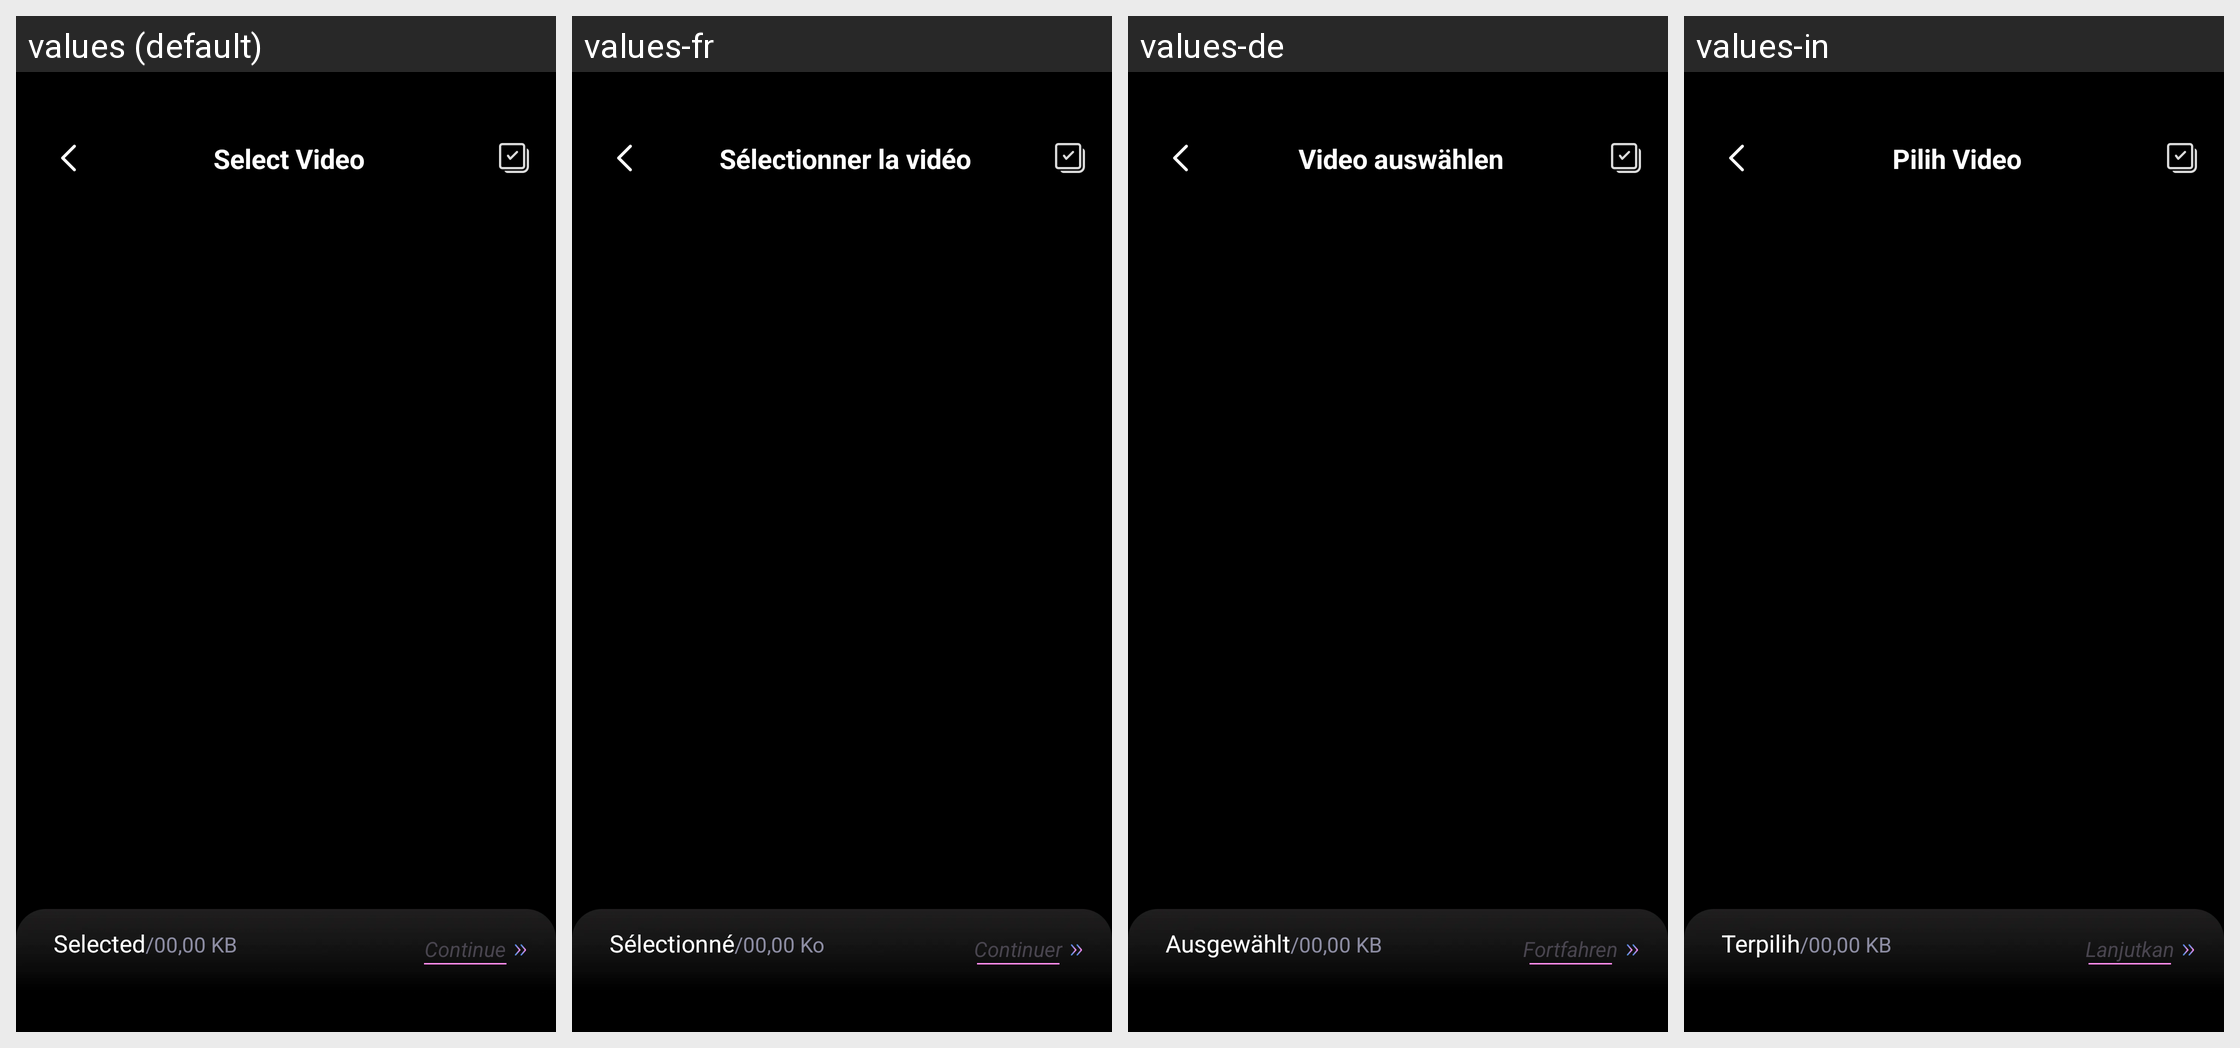

For this localized Android screen grid, give each drawn string resource with its value in every locale shown.
Android screen res/layout/activity_select_video.xml rendered under 4 locales, left to right: values (default), values-fr, values-de, values-in. Device: Nexus 5 (rendered at 1080×1920; each locale shown at half size, 540×960, under a caption strip naming it); theme Theme.ST_042_Video_to_mp3.
Other locales in the repository, not shown: values-es, values-hi, values-pt.
Strings drawn on this screen, with the default value and each locale's value (text and hints the layout hard-codes, and strings that could not be matched under every locale, appear in the picture but are not listed):

select_video
  values: Select Video
  values-fr: Sélectionner la vidéo
  values-de: Video auswählen
  values-in: Pilih Video

selected
  values: Selected
  values-fr: Sélectionné
  values-de: Ausgewählt
  values-in: Terpilih

_00_00_kb
  values: /00,00 KB
  values-fr: /00,00 Ko
  values-de: /00,00 KB
  values-in: /00,00 KB

continue_1
  values: Continue
  values-fr: Continuer
  values-de: Fortfahren
  values-in: Lanjutkan
